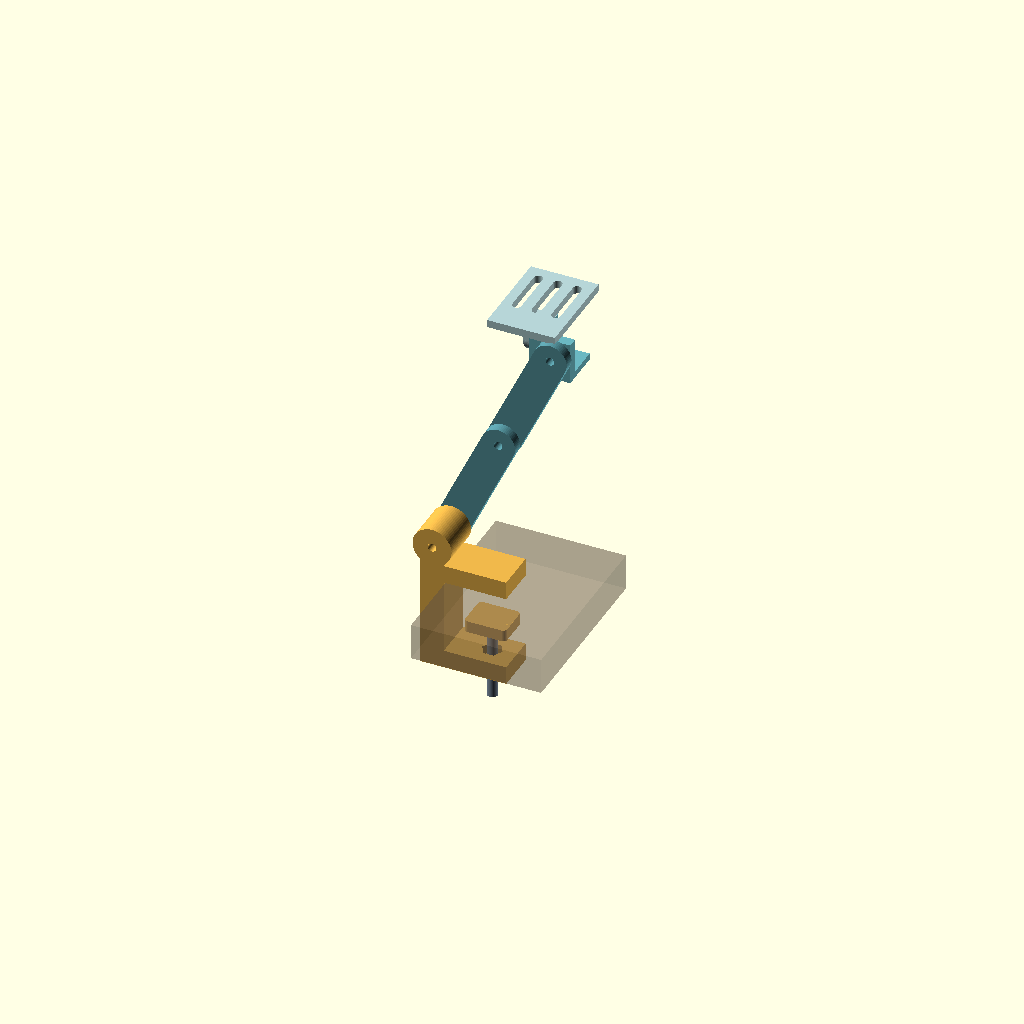
Cell 1: the model at its default parameters.
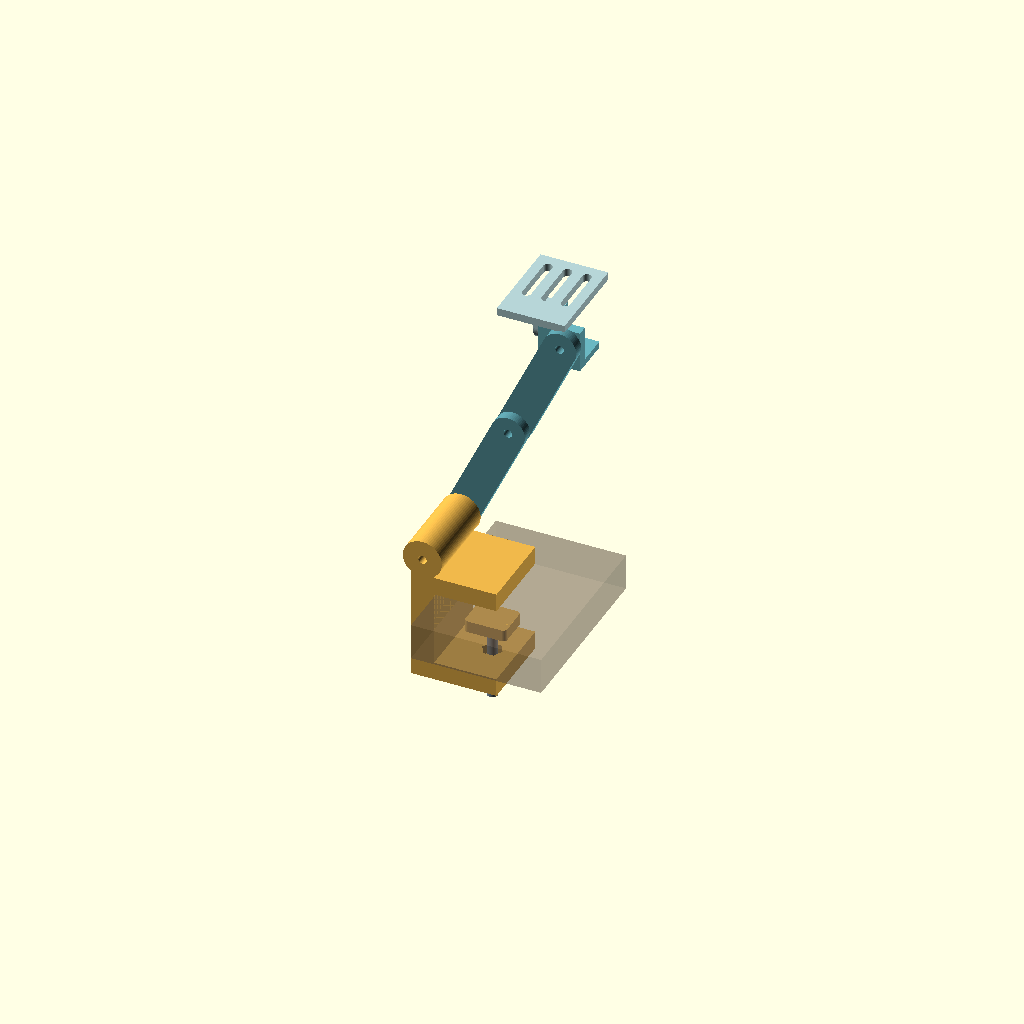
Cell 2: the same model with clamp_width = 64.
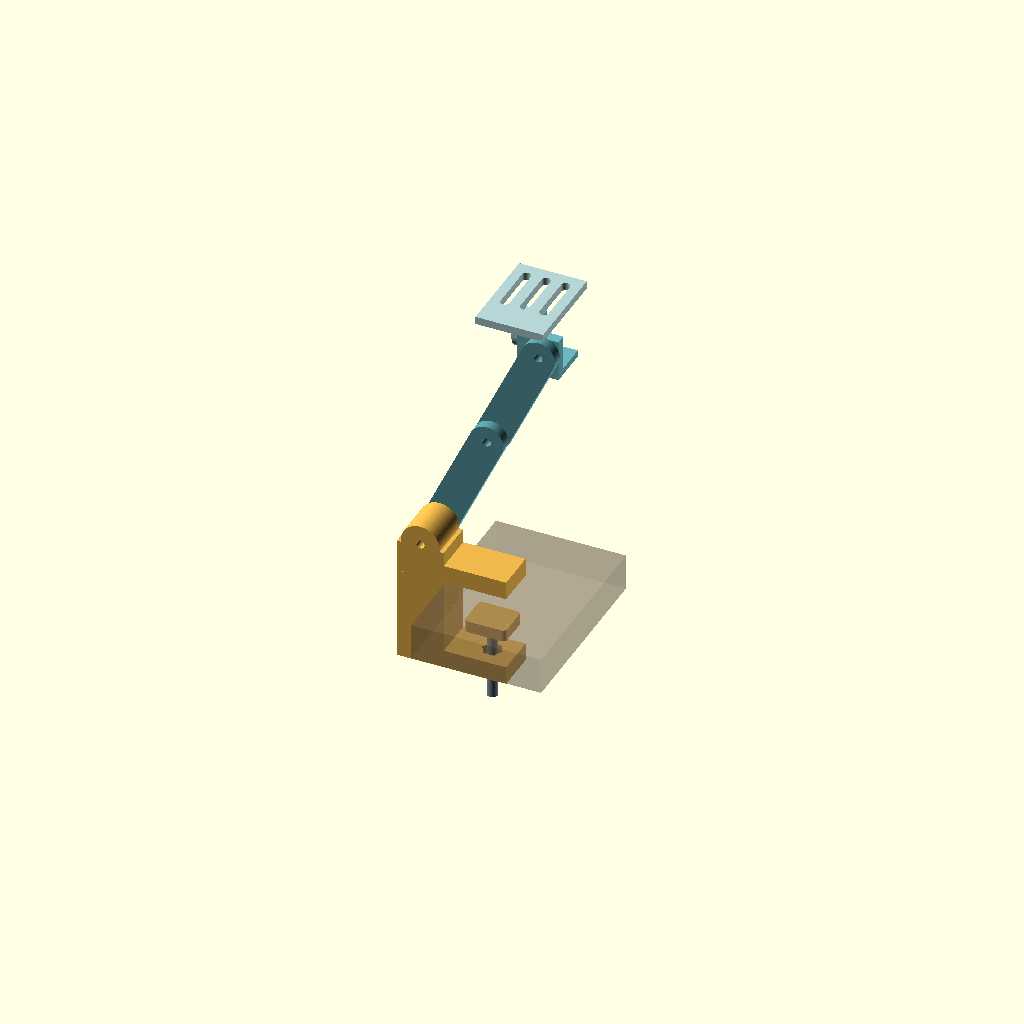
Cell 3: the same model with clamp_back = 36.
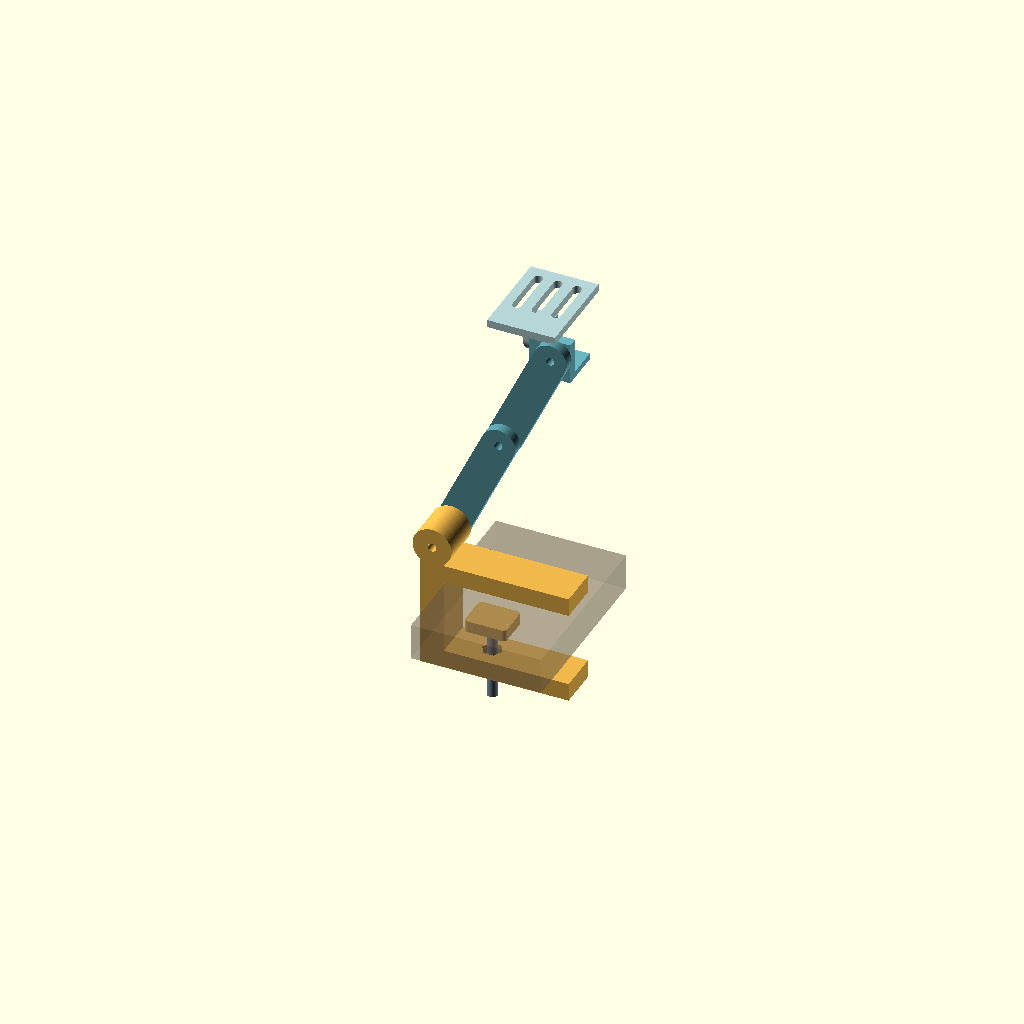
Cell 4: the same model with clamp_reach = 96.
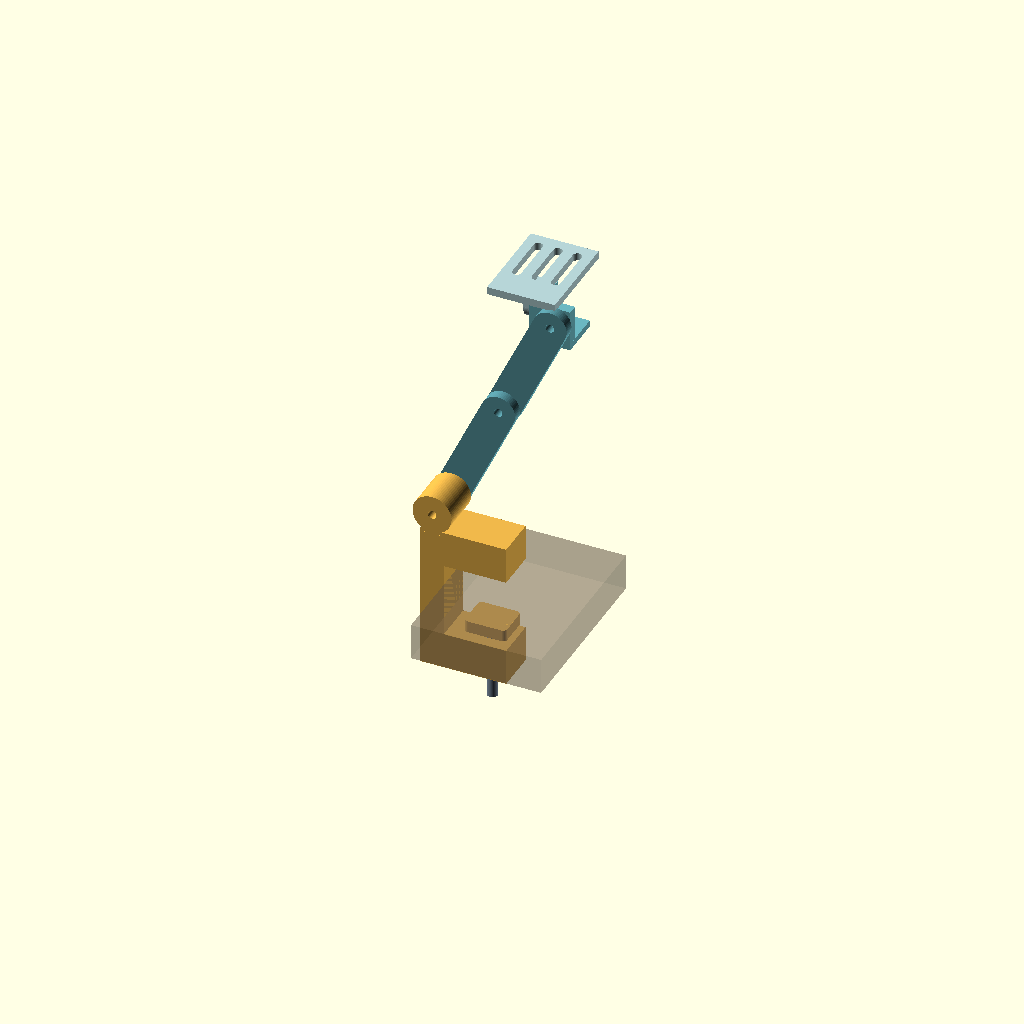
Cell 5: jaw_thickness = 28 (everything else at default).
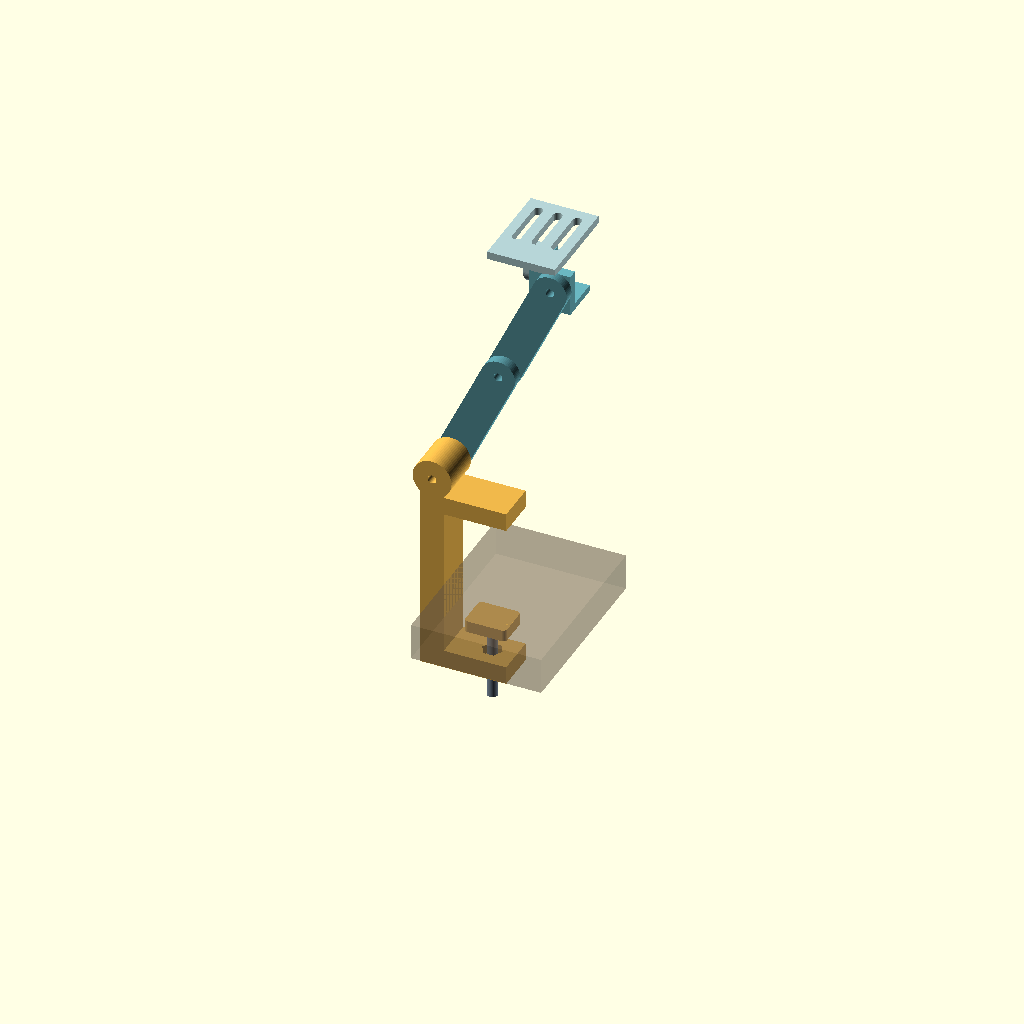
Cell 6 — clamp_gap set to 116, the other parameters unchanged.
All cells are drawn from one camera (rotation 55°, 0°, 25°, orthographic, colour scheme Cornfield), so only the parameter changes between them.
The OpenSCAD source (hardware/hotpot_camera_mount.scad):
// Hotpot camera mount, v0.1. All dimensions in mm.
// OpenSCAD: openscad -o stl/clamp_body.stl -D 'part="clamp_body"' hotpot_camera_mount.scad
// part = clamp_body | moving_pad | link | pivot | camera_head | print_layout | assembly
// STL exports are already oriented for printing; the assembly is illustrative.

part = "assembly";
$fn = 64;

// Practical defaults for a light webcam and a short arm. Tune these after fit tests.
clamp_width = 32;
clamp_back = 18;
clamp_reach = 48;
jaw_thickness = 14;
clamp_gap = 58;       // Gross space between jaws, before moving pad/contact pads.
pad_thickness = 9;
screw_x = 30;
m8_clearance = 8.8;
m8_nut_flats = 13.5;
m8_nut_depth = 7.2;
m6_clearance = 6.6;
link_centres = 85;
link_width = 26;
link_thickness = 8;
head_length = 72;
head_width = 52;
head_thickness = 6;
slot_width = 6.8;

// A triangle above a round hole limits an unsupported horizontal-hole roof.
module teardrop_2d(d) {
    union() {
        circle(d=d);
        polygon([[-d/2/sqrt(2), d/2/sqrt(2)], [0, d/2*sqrt(2)],
                 [d/2/sqrt(2), d/2/sqrt(2)]]);
    }
}

// Capsule in XY, for arm outline and camera screw slots.
module capsule_2d(length, width) {
    hull() {
        translate([-length/2 + width/2,0]) circle(d=width);
        translate([ length/2 - width/2,0]) circle(d=width);
    }
}

// Clamp in assembly coordinates: table in X/Y, adjustment screw in Z.
module clamp_native() {
    pivot_z = jaw_thickness*2 + clamp_gap + 13;
    difference() {
        union() {
            translate([-clamp_back,-clamp_width/2,0])
                cube([clamp_back,clamp_width,jaw_thickness*2+clamp_gap]);
            translate([0,-clamp_width/2,0])
                cube([clamp_reach,clamp_width,jaw_thickness]);
            translate([0,-clamp_width/2,jaw_thickness+clamp_gap])
                cube([clamp_reach,clamp_width,jaw_thickness]);
            // Round mounting boss; solid across the clamp's full width.
            translate([-clamp_back/2,0,pivot_z]) rotate([90,0,0])
                cylinder(h=clamp_width,d=30,center=true);
            // The boss overlaps the back and upper jaw, not a floating appendage.
            translate([-clamp_back,-clamp_width/2,jaw_thickness+clamp_gap])
                cube([clamp_back,clamp_width,25]);
        }
        // M8 screw tunnel. Apex faces up in the supplied side-print orientation.
        translate([screw_x,0,-1]) linear_extrude(jaw_thickness+2)
            teardrop_2d(m8_clearance);
        // Nut enters from the TOP of the lower jaw and seats against downward force.
        translate([screw_x,0,jaw_thickness-m8_nut_depth])
            cylinder(h=m8_nut_depth+1,d=m8_nut_flats/cos(30),$fn=6);
        translate([-clamp_back/2,0,pivot_z]) rotate([90,0,0])
            cylinder(h=clamp_width+2,d=m6_clearance,center=true);
    }
}

module clamp_body() {
    // Lie on the wide side. No long unsupported bridge across the clamp throat.
    translate([0,jaw_thickness*2+clamp_gap+28,clamp_width/2])
        rotate([90,0,0]) clamp_native();
}

module moving_pad() {
    // Contact face DOWN; blind screw-tip socket opens upward for printing.
    difference() {
        linear_extrude(pad_thickness)
            hull() {
                for(x=[-13,13],y=[-10,10]) translate([x,y]) circle(r=3);
            }
        translate([0,0,pad_thickness-4.5])
            cylinder(d=9,h=5.5);
    }
}

module link() {
    // Two M6 pivots, centre spacing 85 mm; print flat.
    difference() {
        linear_extrude(link_thickness)
            capsule_2d(link_centres+link_width,link_width);
        for(x=[-link_centres/2,link_centres/2])
            translate([x,0,-1]) cylinder(d=m6_clearance,h=link_thickness+2);
    }
}

module pivot() {
    // Right-angle adapter gives a second adjustment axis at the camera head.
    // Print on the square base; the small teardrop holes are horizontal.
    adapter_width=32;
    adapter_height=32;
    wall=8;
    hole_offset=20;
    difference() {
        union() {
            cube([adapter_width,wall,adapter_height]);
            cube([wall,adapter_width,adapter_height]);
            cube([adapter_width,adapter_width,5]);
            // Inner-corner gusset stays clear of the bolt/washer locations.
            linear_extrude(17) polygon([[wall,wall],[wall+8,wall],[wall,wall+8]]);
        }
        translate([hole_offset,wall+1,20]) rotate([90,0,0])
            linear_extrude(wall+2) teardrop_2d(m6_clearance);
        translate([-1,hole_offset,20]) rotate([90,0,90])
            linear_extrude(wall+2) teardrop_2d(m6_clearance);
    }
}

module camera_head() {
    // Flat face sits on bed. After assembly this face becomes the camera's top.
    // A camera-specific adapter may be bolted to these slots later.
    difference() {
        union() {
            translate([-head_length/2,-head_width/2,0])
                cube([head_length,head_width,head_thickness]);
            // Upright pitch/roll ear, joined across its full base.
            translate([-24,-4,head_thickness]) cube([24,8,12]);
            translate([-12,0,head_thickness+12]) rotate([90,0,0])
                cylinder(h=8,d=24,center=true);
        }
        for(y=[-15,0,15])
            translate([7,y,-1]) linear_extrude(head_thickness+2)
                capsule_2d(42,slot_width);
        translate([-12,5,head_thickness+12]) rotate([90,0,0])
            linear_extrude(10) teardrop_2d(m6_clearance);
    }
}

module print_layout() {
    translate([25,0,0]) clamp_body();
    translate([105,20,0]) moving_pad();
    translate([115,70,0]) link();
    translate([170,5,0]) pivot();
    translate([215,85,0]) camera_head();
}

module illustrative_assembly() {
    // Two links nearly upright; one link is also usable for a shorter fixture.
    pivot_z = jaw_thickness*2+clamp_gap+13;
    start = [-clamp_back/2,clamp_width/2,pivot_z];
    theta = 65;
    middle = [start[0]+link_centres*cos(theta),start[1]+link_thickness,
              start[2]+link_centres*sin(theta)];
    endpoint = [middle[0]+link_centres*cos(theta),middle[1]+link_thickness,
                middle[2]+link_centres*sin(theta)];
    color("#f0b84b") clamp_native();
    // Moving pad: contact face above the socket.
    color("#f0b84b") translate([screw_x,0,42]) rotate([180,0,0]) moving_pad();
    color("#778899") translate([screw_x,0,-24]) cylinder(d=8,h=61);
    color("#5a9ba5") translate(start) rotate([0,-theta,0])
        rotate([90,0,0]) translate([link_centres/2,0,-link_thickness]) link();
    color("#5a9ba5") translate(middle) rotate([0,-theta,0])
        rotate([90,0,0]) translate([link_centres/2,0,-link_thickness]) link();
    color("#6bb7c1") translate([endpoint[0]-20,endpoint[1],endpoint[2]-20]) pivot();
    // Head's ear normal X; slot face points upwards.
    color("#b6d5d7") translate([endpoint[0]-20-4,endpoint[1]+20,
                                 endpoint[2]+18]) rotate([180,0,90])
        translate([12,0,0]) camera_head();
    // Table edge reference, shown only in assembly.
    color([0.45,0.38,0.30,0.32]) translate([0,-70,42]) cube([100,140,28]);
}

if (part=="clamp_body") clamp_body();
else if (part=="moving_pad") moving_pad();
else if (part=="link") link();
else if (part=="pivot") pivot();
else if (part=="camera_head") camera_head();
else if (part=="print_layout") print_layout();
else if (part=="assembly") illustrative_assembly();
else assert(false,str("Unknown part: ",part));
Parameter table extracted from the source (name, type, default, range or options):
part: string, default "assembly"
clamp_width: number, default 32
clamp_back: number, default 18
clamp_reach: number, default 48
jaw_thickness: number, default 14
clamp_gap: number, default 58
pad_thickness: number, default 9
screw_x: number, default 30
m8_clearance: number, default 8.8
m8_nut_flats: number, default 13.5
m8_nut_depth: number, default 7.2
m6_clearance: number, default 6.6
link_centres: number, default 85
link_width: number, default 26
link_thickness: number, default 8
head_length: number, default 72
head_width: number, default 52
head_thickness: number, default 6
slot_width: number, default 6.8
